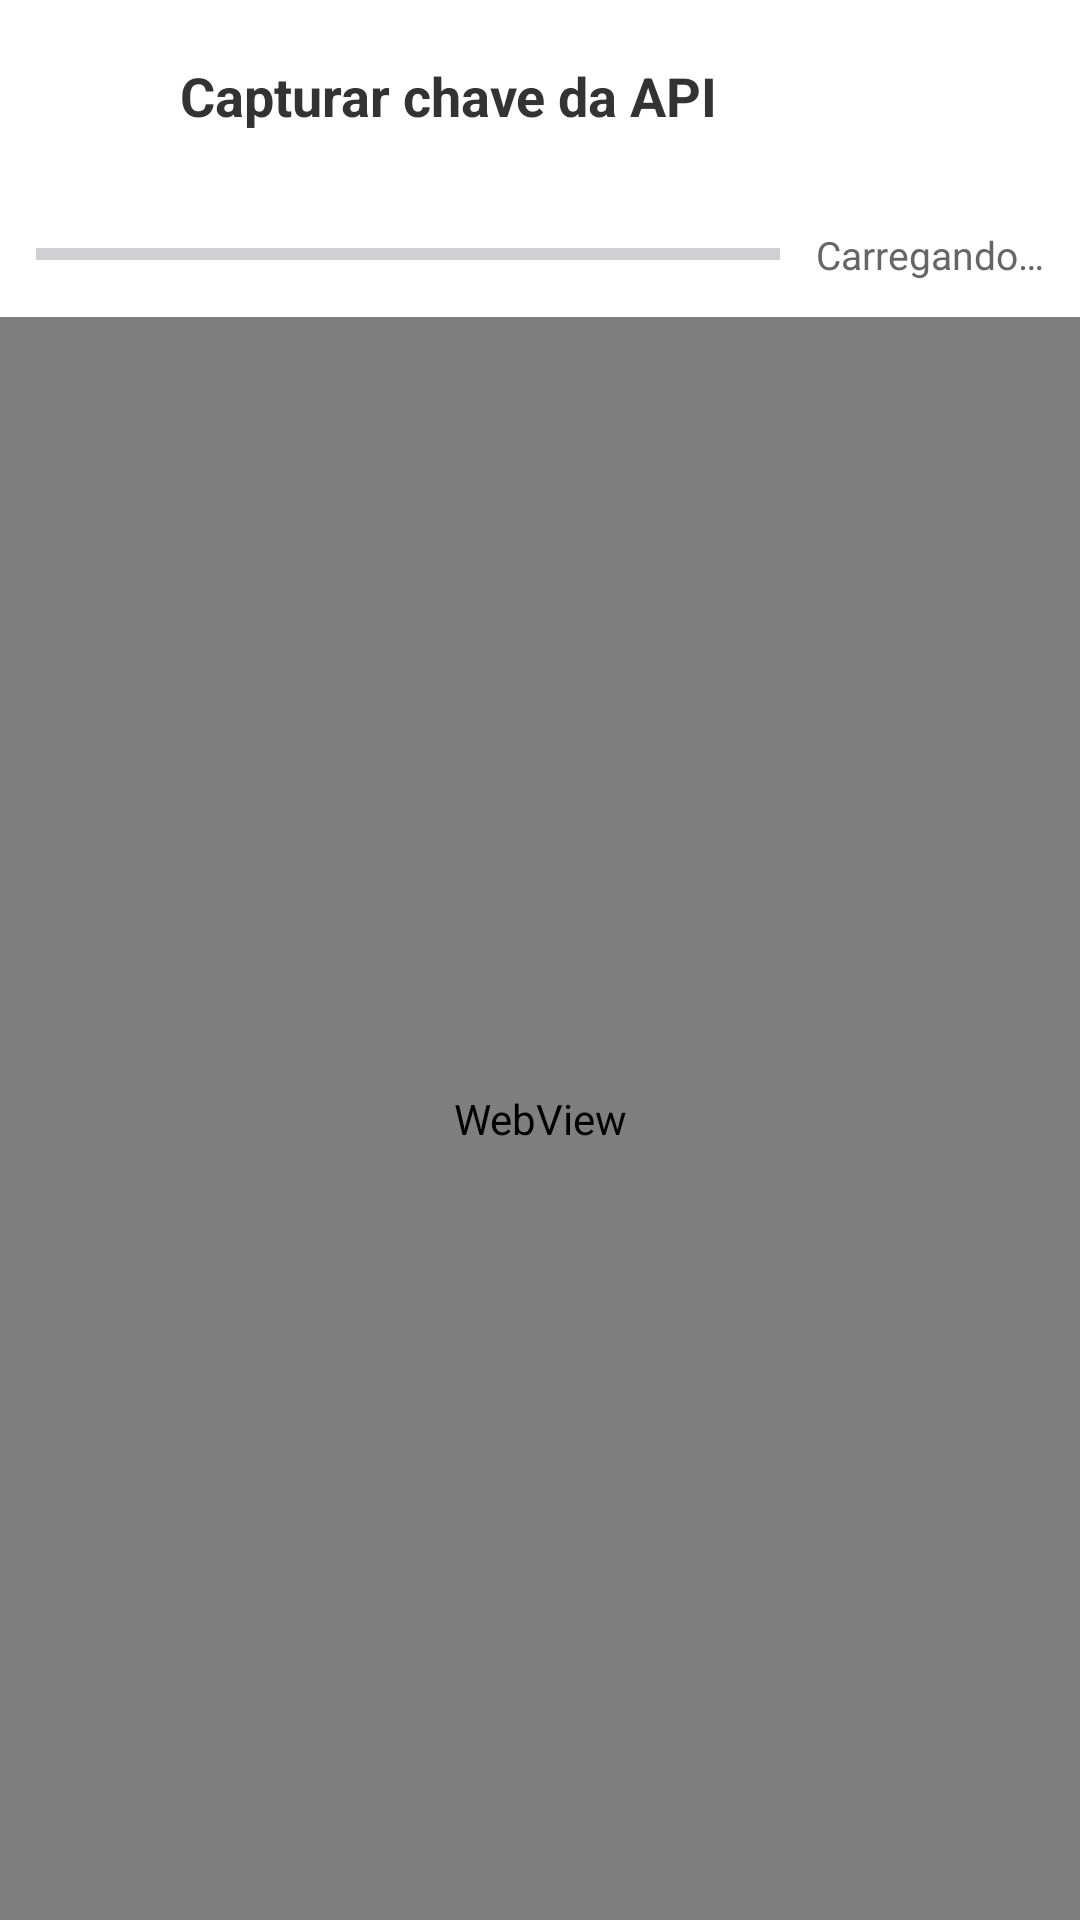

Produce the Android XML layout that renders to this screen, including the resource entries it uses.
<!-- AndroidManifest.xml: application theme Theme.HylianBox -->
<!-- res/layout/activity_ra_key_capture.xml -->
<?xml version="1.0" encoding="utf-8"?>
<LinearLayout xmlns:android="http://schemas.android.com/apk/res/android"
    android:layout_width="match_parent"
    android:layout_height="match_parent"
    android:background="@color/switch_bg"
    android:orientation="vertical">

    <androidx.appcompat.widget.Toolbar
        android:id="@+id/ra_key_capture_toolbar"
        android:layout_width="match_parent"
        android:layout_height="?attr/actionBarSize"
        android:background="@color/switch_panel"
        android:elevation="4dp">

        <include
            android:id="@+id/ra_key_capture_close"
            layout="@layout/switch_back_button"
            android:layout_width="@dimen/icon_button_size"
            android:layout_height="@dimen/icon_button_size"
            android:layout_gravity="start|center_vertical" />

        <TextView
            android:layout_width="wrap_content"
            android:layout_height="wrap_content"
            android:layout_gravity="start|center_vertical"
            android:layout_marginStart="12dp"
            android:text="@string/settings_ra_key_capture_title"
            android:textColor="@color/switch_text_primary"
            android:textSize="18sp"
            android:textStyle="bold" />
    </androidx.appcompat.widget.Toolbar>

    <LinearLayout
        android:layout_width="match_parent"
        android:layout_height="wrap_content"
        android:background="@color/switch_panel"
        android:gravity="center_vertical"
        android:orientation="horizontal"
        android:padding="12dp">

        <ProgressBar
            android:id="@+id/ra_key_capture_progress"
            style="?android:attr/progressBarStyleHorizontal"
            android:layout_width="0dp"
            android:layout_height="wrap_content"
            android:layout_weight="1"
            android:max="100" />

        <TextView
            android:id="@+id/ra_key_capture_status"
            android:layout_width="wrap_content"
            android:layout_height="wrap_content"
            android:layout_marginStart="12dp"
            android:text="@string/settings_ra_key_capture_loading"
            android:textColor="@color/switch_text_secondary"
            android:textSize="13sp" />
    </LinearLayout>

    <WebView
        android:id="@+id/ra_key_capture_webview"
        android:layout_width="match_parent"
        android:layout_height="0dp"
        android:layout_weight="1" />

</LinearLayout>
<!-- res/layout/switch_back_button.xml (included above) -->
<?xml version="1.0" encoding="utf-8"?>
<ImageButton xmlns:android="http://schemas.android.com/apk/res/android"
    android:id="@+id/back_button"
    android:layout_width="@dimen/icon_button_size"
    android:layout_height="@dimen/icon_button_size"
    android:background="@drawable/bg_icon_button"
    android:src="@drawable/ic_close"
    android:tint="?attr/colorPrimary"
    android:scaleType="centerInside"
    android:contentDescription="@string/back_button" />
<!-- resources referenced by this layout -->
<resources>
  <color name="switch_bg">#F0F0F0</color>
  <color name="switch_panel">#FFFFFF</color>
  <color name="switch_text_primary">#333333</color>
  <color name="switch_text_secondary">#666666</color>
  <dimen name="icon_button_size">44dp</dimen>
  <string name="back_button">Voltar</string>
  <string name="settings_ra_key_capture_loading">Carregando…</string>
  <string name="settings_ra_key_capture_title">Capturar chave da API</string>
  <style name="Theme.HylianBox" parent="Theme.Material3.DayNight.NoActionBar">
          
          <item name="android:windowBackground">@color/switch_bg</item>
          <item name="android:statusBarColor">@android:color/transparent</item>
          <item name="android:navigationBarColor">@android:color/transparent</item>
          <item name="android:windowLightStatusBar">true</item>
  
          
          <item name="colorPrimary">@color/color_primary</item>
          <item name="colorOnPrimary">@color/color_on_primary</item>
          <item name="colorSecondary">@color/color_secondary</item>
          <item name="colorOnSecondary">@color/color_on_secondary</item>
          <item name="colorError">@color/color_error</item>
          <item name="colorOnError">@color/color_on_error</item>
          <item name="android:colorBackground">@color/switch_bg</item>
          <item name="colorSurface">@color/switch_panel</item>
          <item name="colorOnSurface">@color/switch_text_primary</item>
          <item name="colorOnSurfaceVariant">@color/switch_text_secondary</item>
          <item name="colorSurfaceContainer">@color/switch_panel</item>
          <item name="colorSurfaceContainerHigh">@color/switch_panel</item>
          <item name="colorSurfaceVariant">@color/switch_panel</item>
  
          
          <item name="bottomSheetDialogTheme">@style/Theme.HylianBox.BottomSheet</item>
      </style>
  <color name="color_primary">#00BCD4</color>
  <color name="color_on_primary">#FFFFFF</color>
  <color name="color_secondary">#00BCD4</color>
  <color name="color_on_secondary">#FFFFFF</color>
  <color name="color_error">#B3261E</color>
  <color name="color_on_error">#FFFFFF</color>
  <style name="Theme.HylianBox.BottomSheet" parent="Theme.Material3.DayNight.NoActionBar">
          <item name="android:windowIsFloating">false</item>
          <item name="android:windowBackground">@android:color/transparent</item>
          <item name="android:windowAnimationStyle">@style/StoreBottomSheetAnimation</item>
          <item name="bottomSheetStyle">@style/Widget.HylianBox.BottomSheet</item>
      </style>
  <style name="StoreBottomSheetAnimation">
          <item name="android:windowEnterAnimation">@anim/slide_in_up</item>
          <item name="android:windowExitAnimation">@anim/slide_out_down</item>
      </style>
  <style name="Widget.HylianBox.BottomSheet" parent="Widget.Material3.BottomSheet">
          <item name="backgroundTint">@android:color/transparent</item>
          <item name="android:background">@android:color/transparent</item>
      </style>
</resources>
